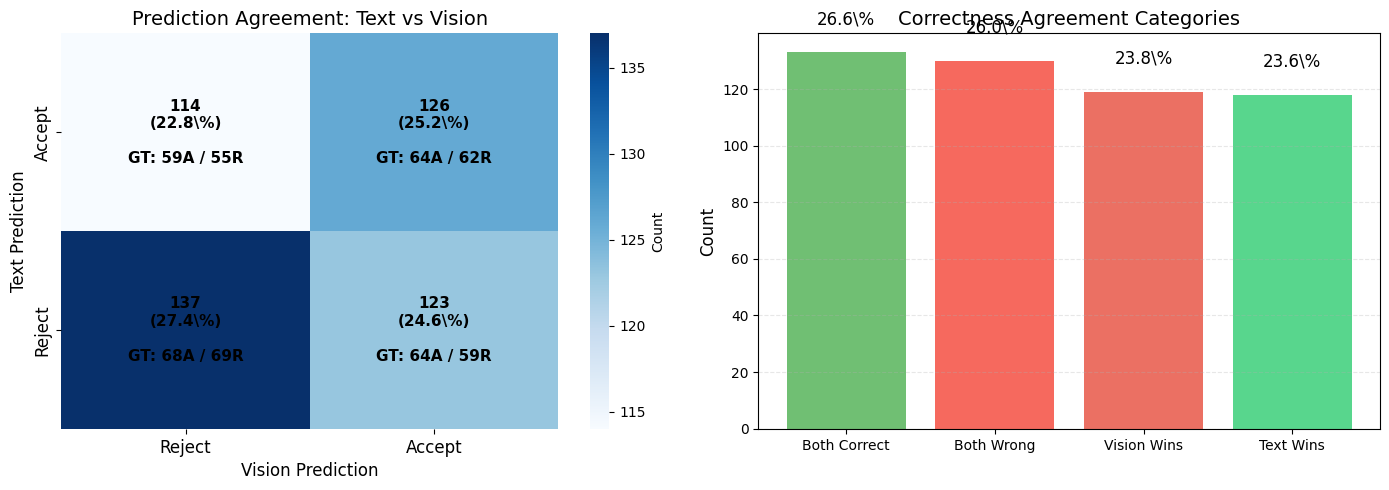
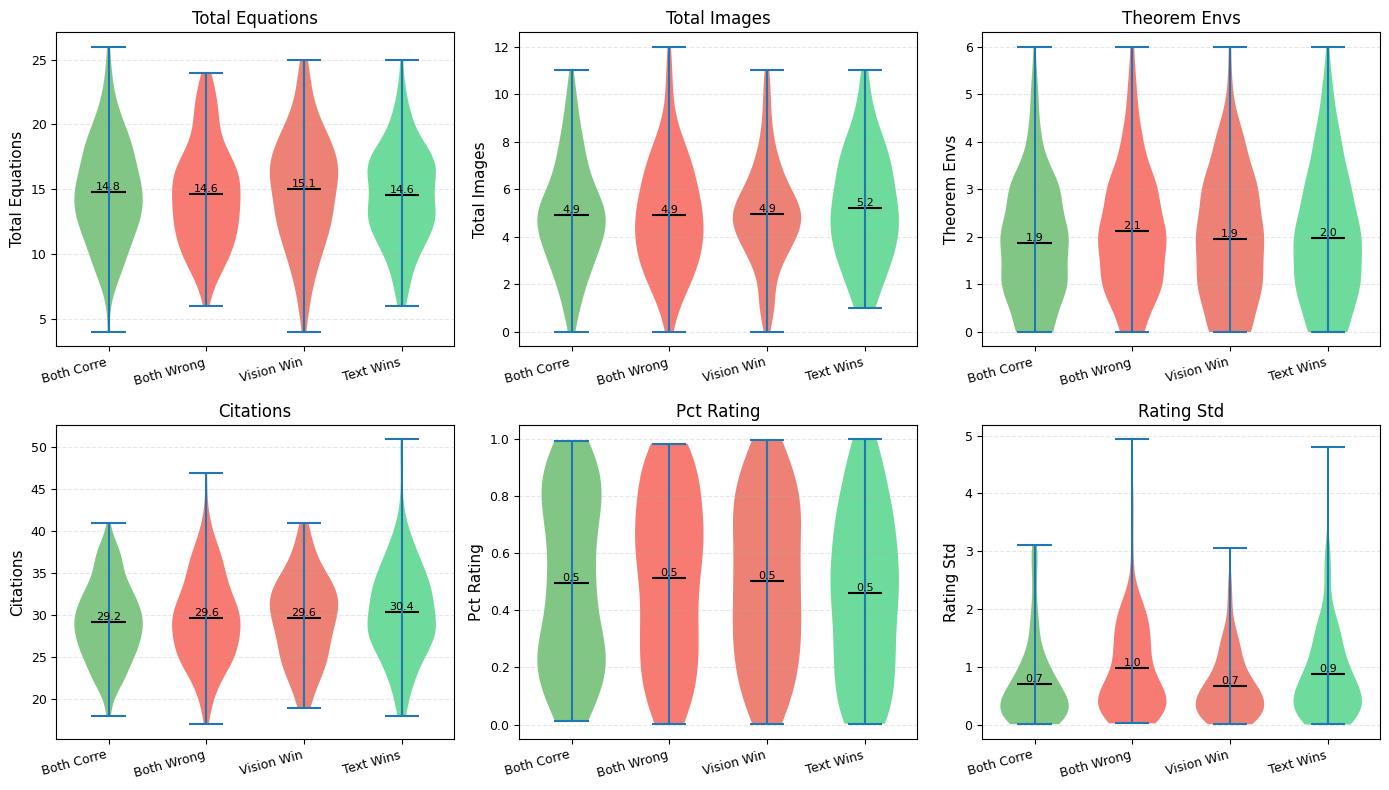
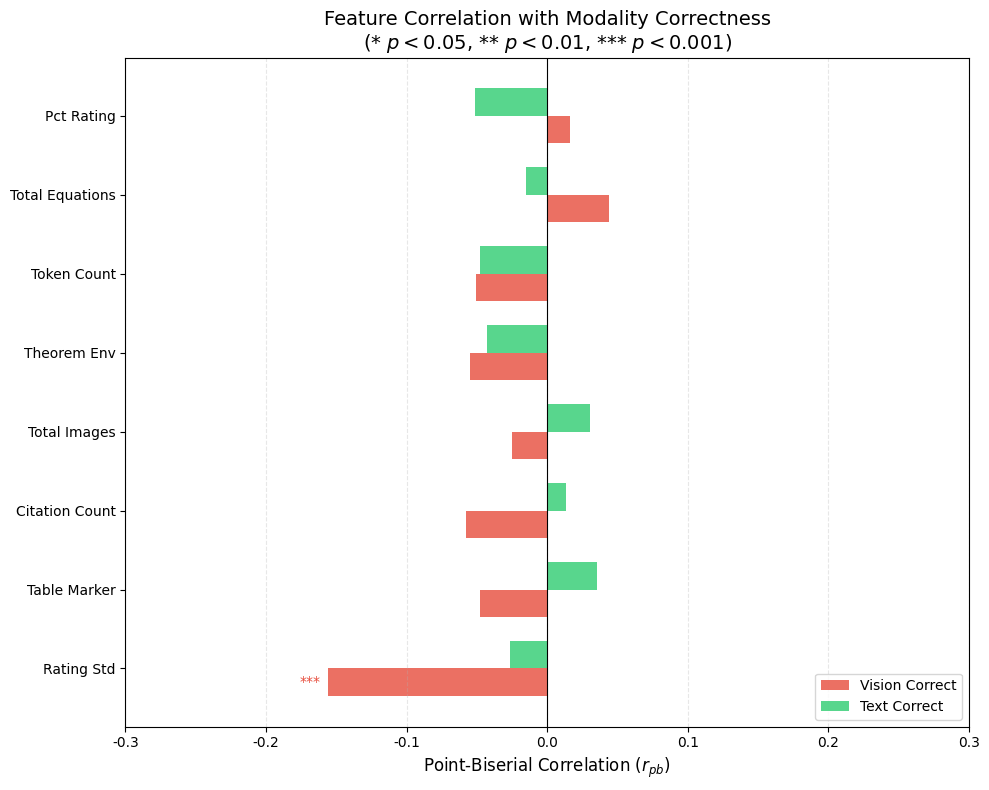

Write Python code to recreate these figures, in order.
#!/usr/bin/env python3
"""
Generate modality disagreement analysis figures for the LaTeX report.

Analyzes when vision predicts correctly but text doesn't (and vice versa),
with structural feature analysis to explain the differences.

Generates:
- agreement_matrix.pdf: Confusion matrix of clean vs vision predictions
- feature_by_category_violin.pdf: Violin plots for structural features by category
- feature_correlation_with_modality.pdf: Point-biserial correlations
- example_papers_table.tex: Table with example papers and their features

Uses:
- results/data_sweep_v2/*/finetuned.jsonl - Model predictions
- data/*_v6_*/data.json - Paper metadata and content

Usage:
    python scripts/latex_analysis/fig_modality_disagreement.py
"""

import json
import re
from pathlib import Path

import matplotlib as mpl
import matplotlib.pyplot as plt
import numpy as np
import pandas as pd
import seaborn as sns
from scipy import stats

# Matplotlib styling
mpl.rcParams.update({
    "text.usetex": False,
    "font.family": "sans-serif",
    "font.sans-serif": "Helvetica",
})

# Sizes
LABELSIZE = 12
TITLESIZE = 14
LEGENDSIZE = 10
TICKSIZE = 10

# Colors
ACCEPT_COLOR = "#4CAF50"
REJECT_COLOR = "#F44336"
CLEAN_COLOR = "#2ecc71"
VISION_COLOR = "#e74c3c"

CATEGORY_COLORS = {
    "both_correct": ACCEPT_COLOR,
    "both_wrong": REJECT_COLOR,
    "vision_wins": VISION_COLOR,
    "text_wins": CLEAN_COLOR,
}

CATEGORY_NAMES = {
    "both_correct": "Both Correct",
    "both_wrong": "Both Wrong",
    "vision_wins": "Vision Wins",
    "text_wins": "Text Wins",
}


def extract_structural_features(content: str) -> dict:
    """Extract LaTeX/structural features from paper content."""
    features = {}

    # Count pattern matches for various structural elements
    # Math environments
    features["equation_env"] = len(re.findall(
        r'\\begin\{(equation|align|gather|multline|eqnarray)\*?\}', content, re.IGNORECASE))
    features["inline_math"] = len(re.findall(r'(?<!\$)\$(?!\$)[^$\n]+\$(?!\$)', content))
    features["display_math"] = len(re.findall(r'\$\$[^$]+\$\$|\\\[[^\]]*\\\]', content))

    # Theorem environments (theoretical papers)
    features["theorem_env"] = len(re.findall(
        r'\\begin\{(theorem|lemma|proposition|corollary|definition|proof)\}', content, re.IGNORECASE))

    # Visual elements
    features["images"] = content.count("<image>")  # Primary image marker
    features["figure_marker"] = len(re.findall(r'!\[.*?\]\(.*?\)|\\includegraphics', content))

    # Tables
    features["table_marker"] = len(re.findall(
        r'\\begin\{table\}|\\begin\{tabular\}', content, re.IGNORECASE))

    # Algorithms
    features["algorithm_marker"] = len(re.findall(
        r'\\begin\{algorithm\}|\\begin\{lstlisting\}|```', content, re.IGNORECASE))

    # Citations
    features["citation_count"] = len(re.findall(
        r'\\cite\{[^}]+\}|\([A-Z][a-z]+ et al\.,? \d{4}\)', content))

    # Sections
    features["sections"] = len(re.findall(r'^#+\s+\S', content, re.MULTILINE))

    # Token count
    features["token_count"] = len(content.split())

    # Derived features
    features["total_equations"] = (
        features["equation_env"] + features["inline_math"] + features["display_math"]
    )
    features["total_images"] = features["images"] + features["figure_marker"]

    return features


def extract_boxed_answer(text: str) -> str | None:
    """Extract answer from \\boxed{...} format."""
    match = re.search(r"\\boxed\{([^}]+)\}", text)
    if match:
        return match.group(1).strip().lower()
    return None


def load_predictions(pred_path: Path) -> list[dict]:
    """Load predictions from JSONL file."""
    predictions = []
    with open(pred_path) as f:
        for line in f:
            if line.strip():
                try:
                    entry = json.loads(line)
                    pred = extract_boxed_answer(entry.get("predict", ""))
                    label = extract_boxed_answer(entry.get("label", ""))
                    predictions.append({
                        "pred": 1 if pred == "accept" else 0,
                        "label": 1 if label == "accept" else 0,
                        "correct": pred == label,
                    })
                except json.JSONDecodeError:
                    continue
    return predictions


def load_data_with_features(data_dir: Path, dataset_name: str, split: str) -> list[dict]:
    """Load paper data and extract structural features."""
    path = data_dir / f"{dataset_name}_{split}" / "data.json"
    if not path.exists():
        print(f"Warning: {path} not found")
        return []

    with open(path) as f:
        data = json.load(f)

    records = []
    for entry in data:
        metadata = entry.get("_metadata", {})
        conversations = entry.get("conversations", [])

        # Get paper content
        content = ""
        for msg in conversations:
            if msg.get("from") == "human":
                content = msg.get("value", "")
                break

        # Extract structural features
        features = extract_structural_features(content)

        # Add metadata
        ratings = metadata.get("ratings", [])
        features.update({
            "submission_id": metadata.get("submission_id", ""),
            "year": metadata.get("year", 0),
            "pct_rating": metadata.get("pct_rating", np.nan),
            "rating_std": np.std(ratings) if len(ratings) > 1 else 0,
            "answer": metadata.get("answer", "").lower(),
            "label": 1 if metadata.get("answer", "").lower() == "accept" else 0,
        })

        records.append(features)

    return records


def join_predictions_with_data(clean_preds: list, vision_preds: list, data: list) -> pd.DataFrame:
    """Join predictions from clean and vision with paper data."""
    min_len = min(len(clean_preds), len(vision_preds), len(data))

    records = []
    for i in range(min_len):
        record = {**data[i]}
        record["clean_pred"] = clean_preds[i]["pred"]
        record["vision_pred"] = vision_preds[i]["pred"]
        record["clean_correct"] = clean_preds[i]["correct"]
        record["vision_correct"] = vision_preds[i]["correct"]
        records.append(record)

    df = pd.DataFrame(records)

    # Add disagreement categories
    def categorize(row):
        if row["clean_correct"] and row["vision_correct"]:
            return "both_correct"
        elif not row["clean_correct"] and not row["vision_correct"]:
            return "both_wrong"
        elif row["vision_correct"] and not row["clean_correct"]:
            return "vision_wins"
        else:
            return "text_wins"

    df["category"] = df.apply(categorize, axis=1)

    return df


def plot_agreement_matrix(df: pd.DataFrame, output_path: Path):
    """Plot confusion matrix of clean vs vision predictions."""
    fig, axes = plt.subplots(1, 2, figsize=(14, 5))

    # Left: Prediction agreement matrix
    ax1 = axes[0]
    confusion = np.zeros((2, 2), dtype=int)
    gt_breakdown = [[{"accept": 0, "reject": 0} for _ in range(2)] for _ in range(2)]

    for _, row in df.iterrows():
        c_pred = int(row["clean_pred"])
        v_pred = int(row["vision_pred"])
        gt = int(row["label"])

        confusion[1 - c_pred, v_pred] += 1
        if gt == 1:
            gt_breakdown[1 - c_pred][v_pred]["accept"] += 1
        else:
            gt_breakdown[1 - c_pred][v_pred]["reject"] += 1

    sns.heatmap(confusion, annot=False, cmap="Blues", ax=ax1, cbar_kws={"label": "Count"})

    # Add annotations
    for i in range(2):
        for j in range(2):
            count = confusion[i, j]
            pct = 100 * count / len(df)
            gt_acc = gt_breakdown[i][j]["accept"]
            gt_rej = gt_breakdown[i][j]["reject"]
            text = f"{count}\n({pct:.1f}\\%)\n\nGT: {gt_acc}A / {gt_rej}R"
            ax1.text(j + 0.5, i + 0.5, text, ha='center', va='center',
                    fontsize=LABELSIZE - 1, fontweight='bold')

    ax1.set_xticklabels(["Reject", "Accept"], fontsize=LABELSIZE)
    ax1.set_yticklabels(["Accept", "Reject"], fontsize=LABELSIZE)
    ax1.set_xlabel("Vision Prediction", fontsize=LABELSIZE)
    ax1.set_ylabel("Text Prediction", fontsize=LABELSIZE)
    ax1.set_title("Prediction Agreement: Text vs Vision", fontsize=TITLESIZE)

    # Right: Correctness agreement
    ax2 = axes[1]
    category_counts = df["category"].value_counts()

    categories = ["both_correct", "both_wrong", "vision_wins", "text_wins"]
    counts = [category_counts.get(c, 0) for c in categories]
    pcts = [100 * c / len(df) for c in counts]
    colors = [CATEGORY_COLORS[c] for c in categories]
    names = [CATEGORY_NAMES[c] for c in categories]

    bars = ax2.bar(names, counts, color=colors, alpha=0.8)

    for bar, pct in zip(bars, pcts):
        ax2.text(bar.get_x() + bar.get_width()/2, bar.get_height() + 10,
                f"{pct:.1f}\\%", ha='center', fontsize=LABELSIZE)

    ax2.set_ylabel("Count", fontsize=LABELSIZE)
    ax2.set_title("Correctness Agreement Categories", fontsize=TITLESIZE)
    ax2.tick_params(axis='both', labelsize=TICKSIZE)
    ax2.grid(True, linestyle='--', alpha=0.3, axis='y')

    plt.tight_layout()
    plt.savefig(output_path, dpi=200, bbox_inches='tight')
    plt.savefig(output_path.with_suffix('.png'), dpi=150, bbox_inches='tight')
    plt.close()
    print(f"Saved: {output_path}")


def plot_feature_by_category_violin(df: pd.DataFrame, output_path: Path):
    """Plot violin plots for structural features by disagreement category."""
    features = [
        ("total_equations", "Total Equations"),
        ("total_images", "Total Images"),
        ("theorem_env", "Theorem Envs"),
        ("citation_count", "Citations"),
        ("pct_rating", "Pct Rating"),
        ("rating_std", "Rating Std"),
    ]

    # Filter to existing columns
    features = [(col, name) for col, name in features if col in df.columns]

    n_features = len(features)
    n_cols = 3
    n_rows = (n_features + n_cols - 1) // n_cols

    fig, axes = plt.subplots(n_rows, n_cols, figsize=(14, 4 * n_rows))
    axes = axes.flatten() if n_rows > 1 else [axes] if n_cols == 1 else axes.flatten()

    categories = ["both_correct", "both_wrong", "vision_wins", "text_wins"]

    for idx, (col, col_name) in enumerate(features):
        ax = axes[idx]

        # Prepare data for violin plot
        plot_data = []
        positions = []
        colors = []

        for i, cat in enumerate(categories):
            cat_data = df[df["category"] == cat][col].dropna()
            if len(cat_data) > 0:
                plot_data.append(cat_data.values)
                positions.append(i)
                colors.append(CATEGORY_COLORS[cat])

        if not plot_data:
            ax.set_visible(False)
            continue

        parts = ax.violinplot(plot_data, positions=positions, widths=0.7,
                              showmeans=True, showmedians=False)

        for pc, color in zip(parts['bodies'], colors):
            pc.set_facecolor(color)
            pc.set_alpha(0.7)
        parts['cmeans'].set_color('black')

        # Add mean annotations
        for i, (cat, pos) in enumerate(zip(categories, positions)):
            cat_data = df[df["category"] == cat][col].dropna()
            if len(cat_data) > 0:
                ax.text(pos, cat_data.mean(), f"{cat_data.mean():.1f}",
                       ha='center', va='bottom', fontsize=TICKSIZE - 2)

        ax.set_xticks(range(len(categories)))
        ax.set_xticklabels([CATEGORY_NAMES[c][:10] for c in categories],
                         fontsize=TICKSIZE - 1, rotation=15, ha='right')
        ax.set_ylabel(col_name, fontsize=LABELSIZE - 1)
        ax.set_title(col_name, fontsize=TITLESIZE - 2)
        ax.tick_params(axis='both', labelsize=TICKSIZE - 1)
        ax.grid(True, linestyle='--', alpha=0.3, axis='y')

    # Hide unused axes
    for idx in range(len(features), len(axes)):
        axes[idx].set_visible(False)

    plt.tight_layout()
    plt.savefig(output_path, dpi=200, bbox_inches='tight')
    plt.savefig(output_path.with_suffix('.png'), dpi=150, bbox_inches='tight')
    plt.close()
    print(f"Saved: {output_path}")


def plot_feature_correlation_with_modality(df: pd.DataFrame, output_path: Path):
    """Plot point-biserial correlations between features and modality correctness."""
    # Features to analyze
    feature_cols = [
        "total_equations", "total_images", "theorem_env", "table_marker",
        "citation_count", "token_count", "pct_rating", "rating_std"
    ]
    feature_cols = [c for c in feature_cols if c in df.columns]

    # Calculate correlations with vision_correct and text_correct
    results = []
    for col in feature_cols:
        valid_df = df[df[col].notna()].copy()
        if len(valid_df) < 10:
            continue

        # Point-biserial correlation with vision_correct
        try:
            r_vision, p_vision = stats.pointbiserialr(
                valid_df["vision_correct"].astype(int),
                valid_df[col].values
            )
        except:
            r_vision, p_vision = 0, 1

        # Point-biserial correlation with clean_correct
        try:
            r_text, p_text = stats.pointbiserialr(
                valid_df["clean_correct"].astype(int),
                valid_df[col].values
            )
        except:
            r_text, p_text = 0, 1

        results.append({
            "feature": col.replace("_", " ").title(),
            "r_vision": r_vision,
            "p_vision": p_vision,
            "r_text": r_text,
            "p_text": p_text,
            "r_diff": r_vision - r_text,
        })

    if not results:
        print("No valid correlations to plot")
        return

    results_df = pd.DataFrame(results)
    results_df = results_df.sort_values("r_diff", ascending=True)

    fig, ax = plt.subplots(figsize=(10, 8))

    y = np.arange(len(results_df))
    height = 0.35

    # Vision correlations
    bars_vision = ax.barh(y - height/2, results_df["r_vision"], height,
                          label='Vision Correct', color=VISION_COLOR, alpha=0.8)
    # Text correlations
    bars_text = ax.barh(y + height/2, results_df["r_text"], height,
                        label='Text Correct', color=CLEAN_COLOR, alpha=0.8)

    # Add significance markers
    for i, row in enumerate(results_df.itertuples()):
        # Vision significance
        if row.p_vision < 0.001:
            sig = "***"
        elif row.p_vision < 0.01:
            sig = "**"
        elif row.p_vision < 0.05:
            sig = "*"
        else:
            sig = ""
        if sig:
            x_pos = row.r_vision + 0.01 if row.r_vision > 0 else row.r_vision - 0.02
            ax.text(x_pos, i - height/2, sig, va='center', fontsize=TICKSIZE, color=VISION_COLOR)

        # Text significance
        if row.p_text < 0.001:
            sig = "***"
        elif row.p_text < 0.01:
            sig = "**"
        elif row.p_text < 0.05:
            sig = "*"
        else:
            sig = ""
        if sig:
            x_pos = row.r_text + 0.01 if row.r_text > 0 else row.r_text - 0.02
            ax.text(x_pos, i + height/2, sig, va='center', fontsize=TICKSIZE, color=CLEAN_COLOR)

    ax.set_yticks(y)
    ax.set_yticklabels(results_df["feature"], fontsize=LABELSIZE)
    ax.set_xlabel("Point-Biserial Correlation ($r_{pb}$)", fontsize=LABELSIZE)
    ax.set_title("Feature Correlation with Modality Correctness\n" +
                "(* $p<0.05$, ** $p<0.01$, *** $p<0.001$)", fontsize=TITLESIZE)
    ax.legend(fontsize=LEGENDSIZE, loc='lower right')
    ax.axvline(0, color='black', linewidth=0.8)
    ax.tick_params(axis='both', labelsize=TICKSIZE)
    ax.grid(True, linestyle='--', alpha=0.3, axis='x')
    ax.set_xlim(-0.3, 0.3)

    plt.tight_layout()
    plt.savefig(output_path, dpi=200, bbox_inches='tight')
    plt.savefig(output_path.with_suffix('.png'), dpi=150, bbox_inches='tight')
    plt.close()
    print(f"Saved: {output_path}")

    # Print correlation summary
    print("\nFeature-Modality Correlations:")
    print(results_df.to_string(index=False))


def generate_example_papers_table(df: pd.DataFrame, output_path: Path):
    """Generate LaTeX table with example papers selected by data, not speculation."""
    latex = []
    latex.append(r"\begin{table}[h]")
    latex.append(r"\centering")
    latex.append(r"\caption{Example Papers by Disagreement Category (Data-Driven Selection)}")
    latex.append(r"\label{tab:example_papers}")
    latex.append(r"\footnotesize")
    latex.append(r"\begin{tabular}{l|l|r|r|r|r}")
    latex.append(r"\hline")
    latex.append(r"\textbf{Category} & \textbf{ID} & \textbf{Eqns} & \textbf{Imgs} & \textbf{Thms} & \textbf{pct\_rating} \\")
    latex.append(r"\hline")

    for category in ["vision_wins", "text_wins", "both_correct", "both_wrong"]:
        cat_df = df[df["category"] == category].copy()
        if len(cat_df) == 0:
            continue

        # Select examples at extremes and median
        # Sort by key distinguishing feature
        if category == "vision_wins":
            # Papers where vision wins - sort by image count
            cat_df = cat_df.sort_values("total_images", ascending=False)
        elif category == "text_wins":
            # Papers where text wins - sort by equation count
            cat_df = cat_df.sort_values("total_equations", ascending=False)
        else:
            # Sort by pct_rating
            cat_df = cat_df.sort_values("pct_rating", ascending=False)

        # Take top 2 examples
        examples = cat_df.head(2)

        for _, row in examples.iterrows():
            sub_id = row.get("submission_id", "N/A")[:15]
            eqns = int(row.get("total_equations", 0))
            imgs = int(row.get("total_images", 0))
            thms = int(row.get("theorem_env", 0))
            pct_r = row.get("pct_rating", 0)

            latex.append(f"{CATEGORY_NAMES[category]} & {sub_id} & {eqns} & {imgs} & {thms} & {pct_r:.3f} \\\\")

        latex.append(r"\hline")

    latex.append(r"\end{tabular}")
    latex.append(r"\end{table}")

    output_path.parent.mkdir(parents=True, exist_ok=True)
    with open(output_path, 'w') as f:
        f.write('\n'.join(latex))
    print(f"Saved: {output_path}")


def main():
    DATA_DIR = Path("data")
    RESULTS_DIR = Path("results/data_sweep_v2")
    OUTPUT_DIR = Path("figures/latex/analysis")
    TABLE_DIR = Path("figures/latex/tables")
    OUTPUT_DIR.mkdir(parents=True, exist_ok=True)
    TABLE_DIR.mkdir(parents=True, exist_ok=True)

    # Paths
    clean_pred_path = RESULTS_DIR / "iclr20_balanced_clean" / "finetuned.jsonl"
    vision_pred_path = RESULTS_DIR / "iclr20_balanced_vision" / "finetuned.jsonl"
    dataset_name = "iclr_2020_2025_85_5_10_split6_balanced_clean_binary_noreviews_v6"

    # Load predictions
    print("Loading predictions...")
    if not clean_pred_path.exists() or not vision_pred_path.exists():
        print(f"Prediction files not found at {clean_pred_path} or {vision_pred_path}")
        print("Creating placeholder analysis...")

        # Create placeholder data
        np.random.seed(42)
        n = 500
        placeholder_df = pd.DataFrame({
            "submission_id": [f"paper_{i}" for i in range(n)],
            "total_equations": np.random.poisson(15, n),
            "total_images": np.random.poisson(5, n),
            "theorem_env": np.random.poisson(2, n),
            "table_marker": np.random.poisson(3, n),
            "citation_count": np.random.poisson(30, n),
            "token_count": np.random.normal(8000, 2000, n).astype(int),
            "pct_rating": np.random.uniform(0, 1, n),
            "rating_std": np.random.exponential(0.8, n),
            "year": np.random.choice([2020, 2021, 2022, 2023, 2024, 2025], n),
            "label": np.random.choice([0, 1], n),
            "clean_pred": np.random.choice([0, 1], n),
            "vision_pred": np.random.choice([0, 1], n),
        })
        placeholder_df["clean_correct"] = placeholder_df["clean_pred"] == placeholder_df["label"]
        placeholder_df["vision_correct"] = placeholder_df["vision_pred"] == placeholder_df["label"]
        placeholder_df["category"] = placeholder_df.apply(
            lambda r: "both_correct" if r["clean_correct"] and r["vision_correct"]
            else "both_wrong" if not r["clean_correct"] and not r["vision_correct"]
            else "vision_wins" if r["vision_correct"]
            else "text_wins", axis=1
        )

        df = placeholder_df
    else:
        clean_preds = load_predictions(clean_pred_path)
        vision_preds = load_predictions(vision_pred_path)
        print(f"Loaded {len(clean_preds)} clean predictions, {len(vision_preds)} vision predictions")

        # Load data with features
        print("Loading data and extracting structural features...")
        data = load_data_with_features(DATA_DIR, dataset_name, "test")
        print(f"Loaded {len(data)} data entries with features")

        # Join data
        print("Joining data...")
        df = join_predictions_with_data(clean_preds, vision_preds, data)
        print(f"Joined {len(df)} entries")

    # Generate figures
    print("\nGenerating figures...")

    # 1. Agreement matrix
    plot_agreement_matrix(df, OUTPUT_DIR / "agreement_matrix.pdf")

    # 2. Feature by category violin plots
    plot_feature_by_category_violin(df, OUTPUT_DIR / "feature_by_category_violin.pdf")

    # 3. Feature correlation with modality
    plot_feature_correlation_with_modality(df, OUTPUT_DIR / "feature_correlation_with_modality.pdf")

    # 4. Example papers table
    generate_example_papers_table(df, TABLE_DIR / "example_papers.tex")

    # Print summary
    print("\n" + "=" * 60)
    print("Modality Disagreement Analysis Summary")
    print("=" * 60)

    category_counts = df["category"].value_counts()
    print("\nCategory Breakdown:")
    for cat in ["both_correct", "both_wrong", "vision_wins", "text_wins"]:
        count = category_counts.get(cat, 0)
        print(f"  {CATEGORY_NAMES[cat]}: {count} ({100*count/len(df):.1f}%)")

    # Feature comparison between vision_wins and text_wins
    print("\nFeature Comparison (Vision Wins vs Text Wins):")
    vision_wins = df[df["category"] == "vision_wins"]
    text_wins = df[df["category"] == "text_wins"]

    for col in ["total_equations", "total_images", "theorem_env", "pct_rating"]:
        if col in df.columns:
            v_mean = vision_wins[col].mean() if len(vision_wins) > 0 else 0
            t_mean = text_wins[col].mean() if len(text_wins) > 0 else 0
            print(f"  {col}: Vision={v_mean:.2f}, Text={t_mean:.2f}, Diff={v_mean-t_mean:+.2f}")

    print("\n" + "=" * 60)
    print("Done!")


if __name__ == "__main__":
    main()
